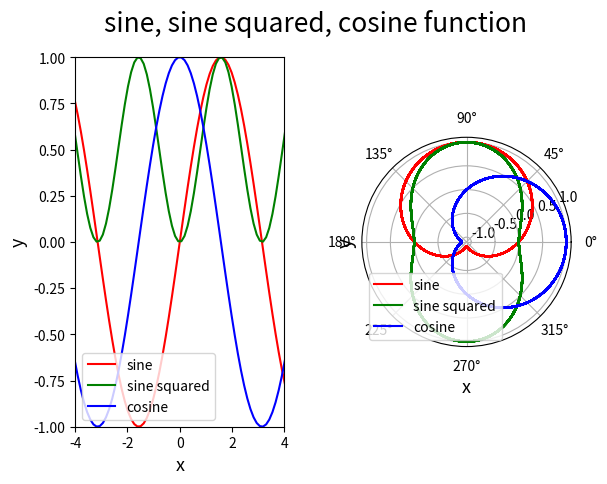

Write the Python code that produced this figure.
#!/usr/bin/env python

import numpy as np
import matplotlib
matplotlib.use("agg")
import matplotlib.pyplot as plt

x = np.linspace(-180, 180, 3000)

plt.subplot(1, 2, 1)
y1 = np.sin(x)
y2 = (np.sin(x)) ** 2
y3 = np.cos(x)

plt.plot(x, y1, "r", label = "sine")
plt.plot(x, y2, "g", label = "sine squared")
plt.plot(x, y3, "b", label = "cosine")
plt.legend(loc = "lower left")

plt.xlabel("x", fontsize = 13)
plt.ylabel("y", fontsize = 13)

plt.xlim(-4, 4)
plt.ylim(-1.0, 1.0)


plt.subplot(1, 2, 2, polar = True)
r1 = np.sin(x)
r2 = (np.sin(x)) ** 2
r3 = np.cos(x)

plt.plot(x, y1, "r", label = "sine")
plt.plot(x, y2, "g", label = "sine squared")
plt.plot(x, y3, "b", label = "cosine")
plt.legend(loc = "lower left")

plt.xlabel("x", fontsize = 13)
plt.ylabel("y", fontsize = 14)


plt.subplots_adjust(wspace = 0.37)
plt.suptitle("sine, sine squared, cosine function", fontsize = 19)

plt.show()
plt.savefig("cartesianPolarFunctionImprovement.pdf")